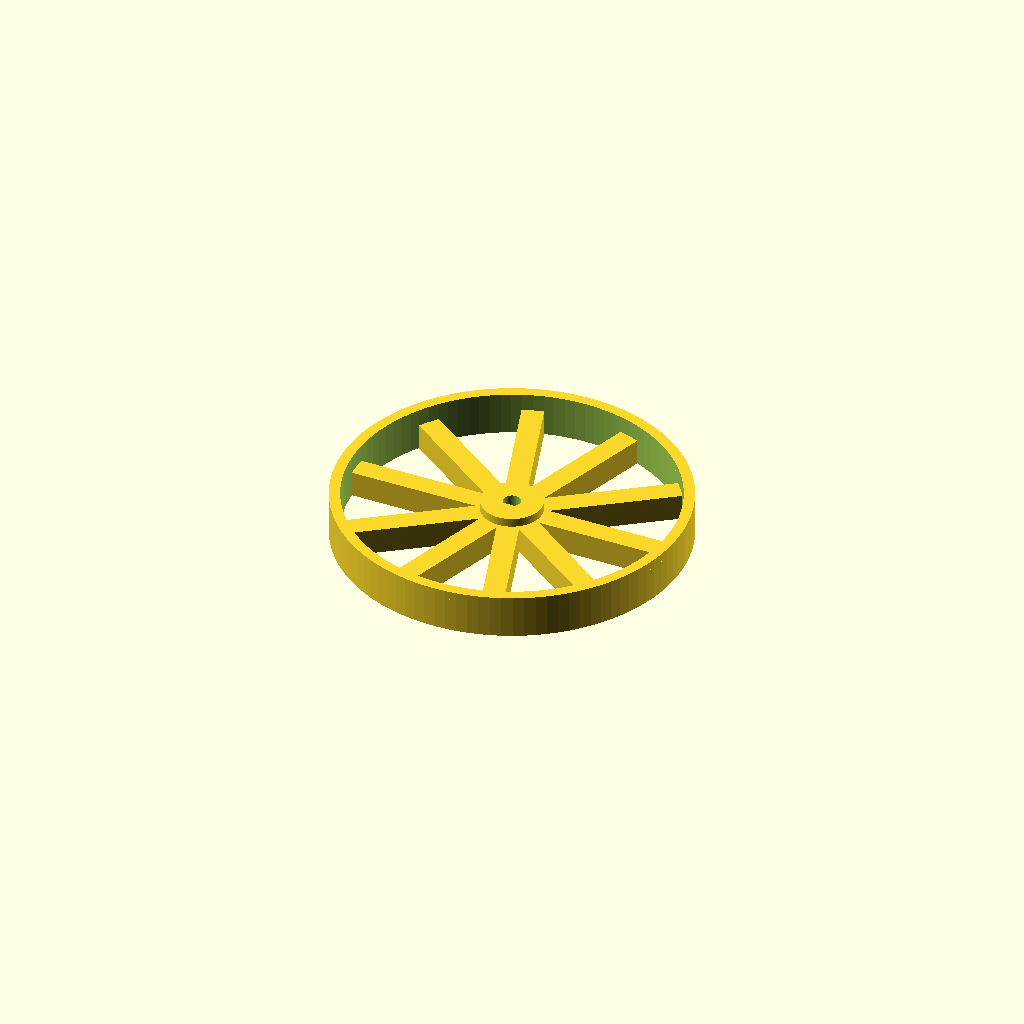
Cell 1 — every parameter at its default value.
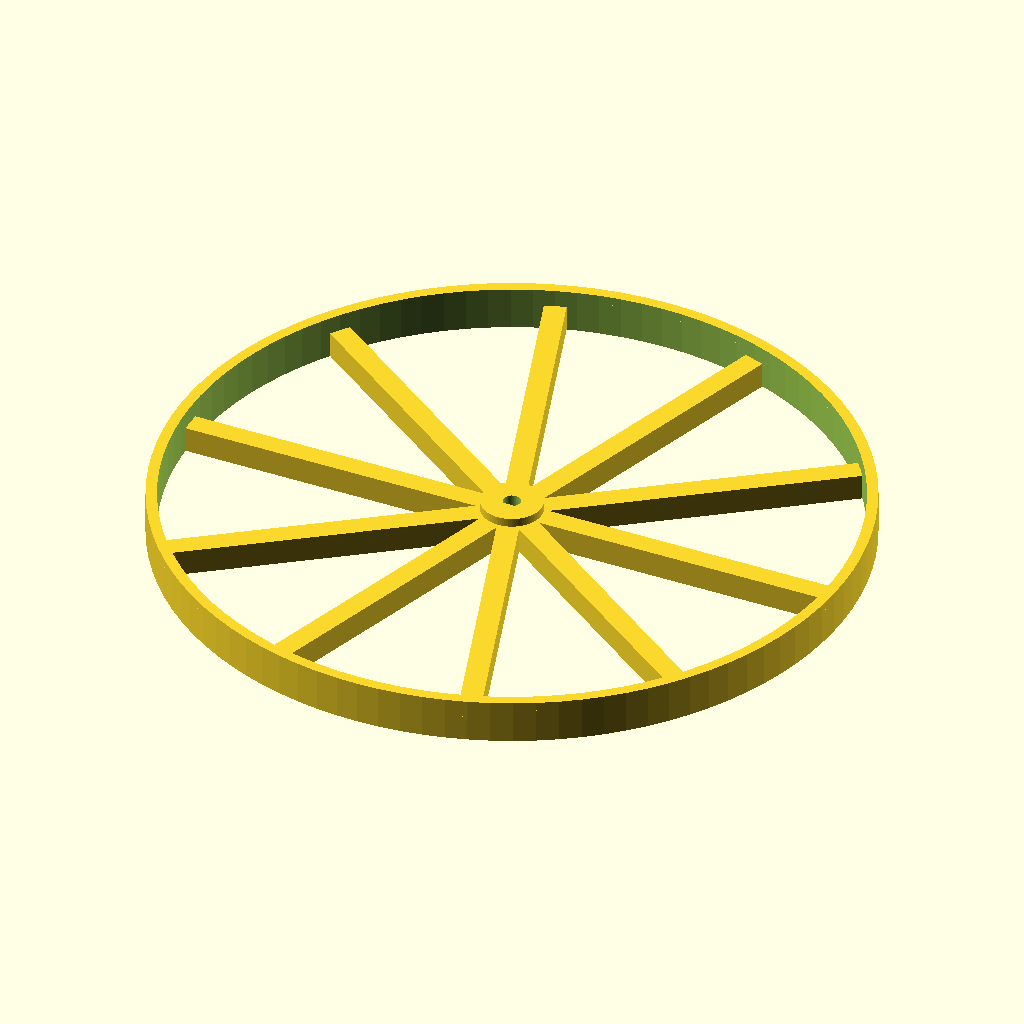
Cell 2: the same model with outerDiameter = 160.
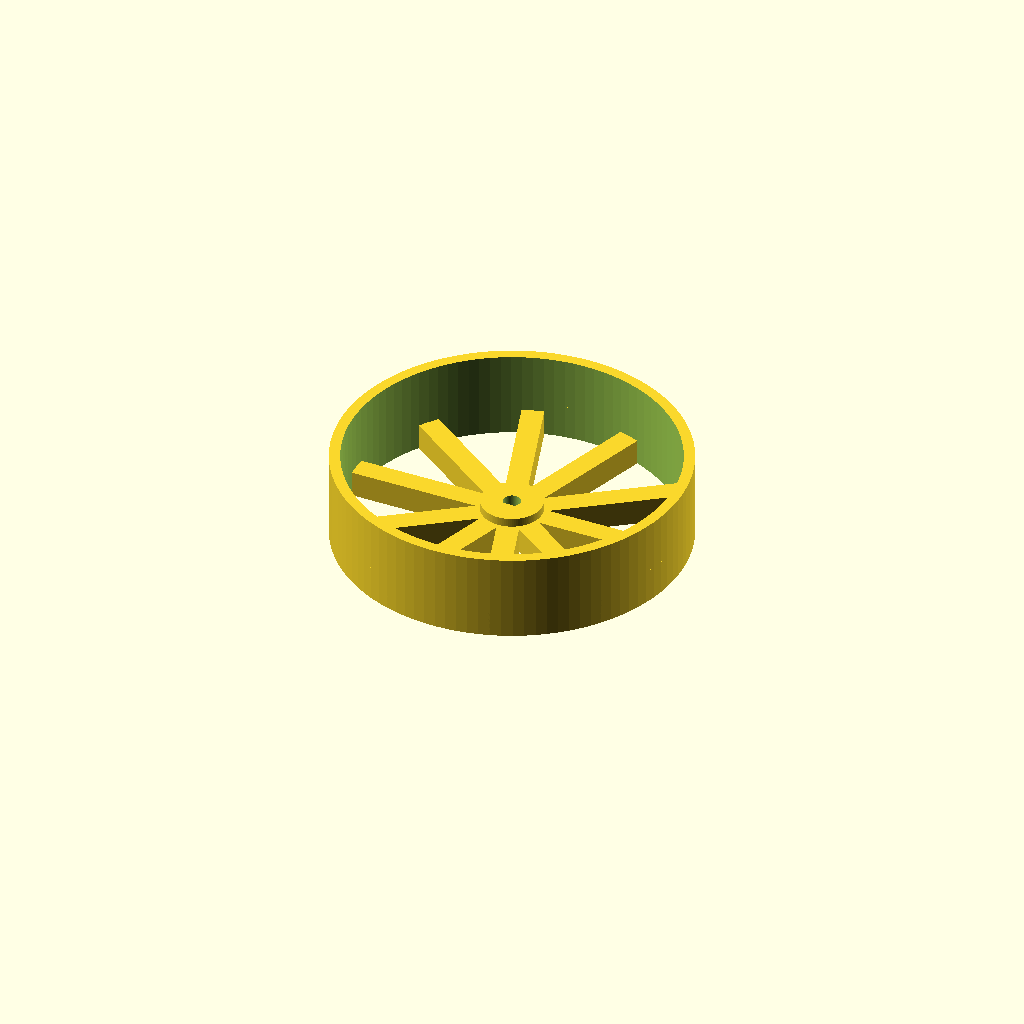
Cell 3 — treadWidth set to 20, the other parameters unchanged.
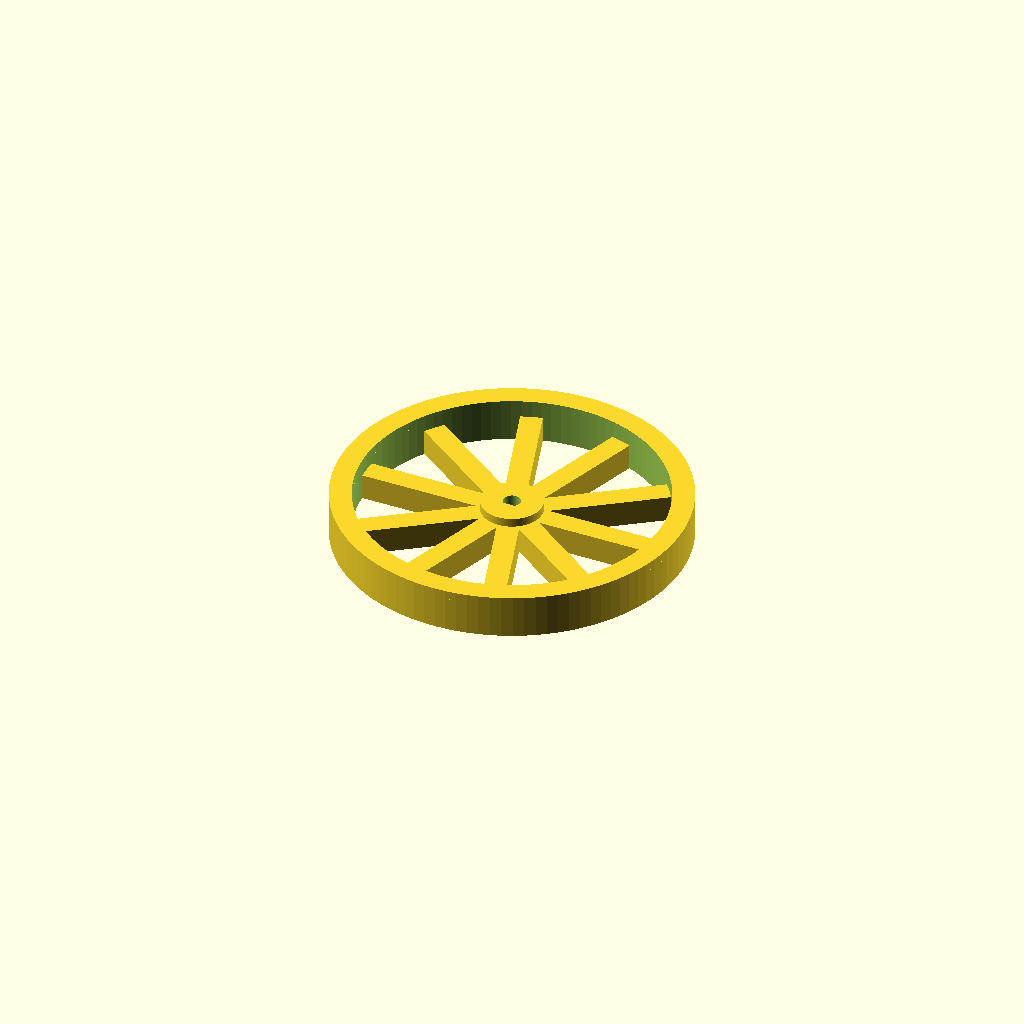
Cell 4 — treadThickness set to 10, the other parameters unchanged.
One fixed orthographic camera (rotation 55°, 0°, 25°; colour scheme Cornfield) for every cell.
Source of the model, scadFiles/1887576/2970619.scad:
/*

 * Wheel Generator v1.1

 *

 * http://www.thingiverse.com/thing:1887576

 *

 * By: Maxstupo

 */



// (The outer diameter of the wheel):

outerDiameter = 80; 



// (The width of the wheel):

treadWidth = 10;



// (The thickness of the outer wheel ring):

treadThickness = 5; 



// (The axle diameter):

shaftDiameter = 4; 



// (The thickness of the hub):

hubThickness = 10; 



// (The width of the hub):

hubWidth = 8; 



// (The width of the keyed hole, set to zero to disable):

keyWidth = 3.5; 



// (Number of spokes):

spokeCount = 10;



// (The width of each spoke):

spokeWidth = 5; 



// (The height of each spoke in Z axis):

spokeThickness = 6;



/* [Misc] */

$fn = 100;



makeWheel(outerDiameter,treadWidth,treadThickness,shaftDiameter,hubThickness,hubWidth,keyWidth,spokeCount,spokeWidth,spokeThickness);



module makeWheel(outerDiameter=80, treadWidth=10, treadThickness=5, shaftDiameter=4, hubThickness=10,hubWidth=8,keyWidth=1.5,spokeCount=10,spokeWidth=5,spokeThickness=6){

union(){

    hollowCylinder(outerDiameter, outerDiameter - treadThickness, treadWidth); // The "wheel"

 

    union(){

       hollowCylinder(shaftDiameter + hubThickness, shaftDiameter, hubWidth); // The wheel hub

        

        // Spokes

        difference(){

            union(){

                for (i = [0 : (360 / spokeCount) : 360]) {

                    rotate([0, 0, i]) translate([0, -spokeWidth / 2, 0]) cube([outerDiameter / 2, spokeWidth, spokeThickness]);   

                }

            }

            translate([0, 0, -1]) cylinder(h=spokeThickness + 2, d=shaftDiameter);

            translate([0, 0, -1]) hollowCylinder(outerDiameter + treadThickness, outerDiameter, spokeThickness + 2);

        }

         

        // Make the shaft hole keyed

        if(keyWidth>0){

            difference(){

                translate([-shaftDiameter / 2, -shaftDiameter / 2, 0]) cube([shaftDiameter, shaftDiameter - keyWidth, hubWidth]);

                translate([0, 0, -1]) hollowCylinder(outerDiameter - treadThickness, shaftDiameter + hubThickness, hubWidth + 2);

            }

        }

    }

}

}



module hollowCylinder(od, id, h){

    difference(){

        cylinder(d=od, h=h);

        translate([0, 0, -1]) cylinder(d=id, h=h + 2);

    }

}
Parameter table extracted from the source (name, type, default, range or options):
outerDiameter: number, default 80
treadWidth: number, default 10
treadThickness: number, default 5
shaftDiameter: number, default 4
hubThickness: number, default 10
hubWidth: number, default 8
keyWidth: number, default 3.5
spokeCount: number, default 10
spokeWidth: number, default 5
spokeThickness: number, default 6
